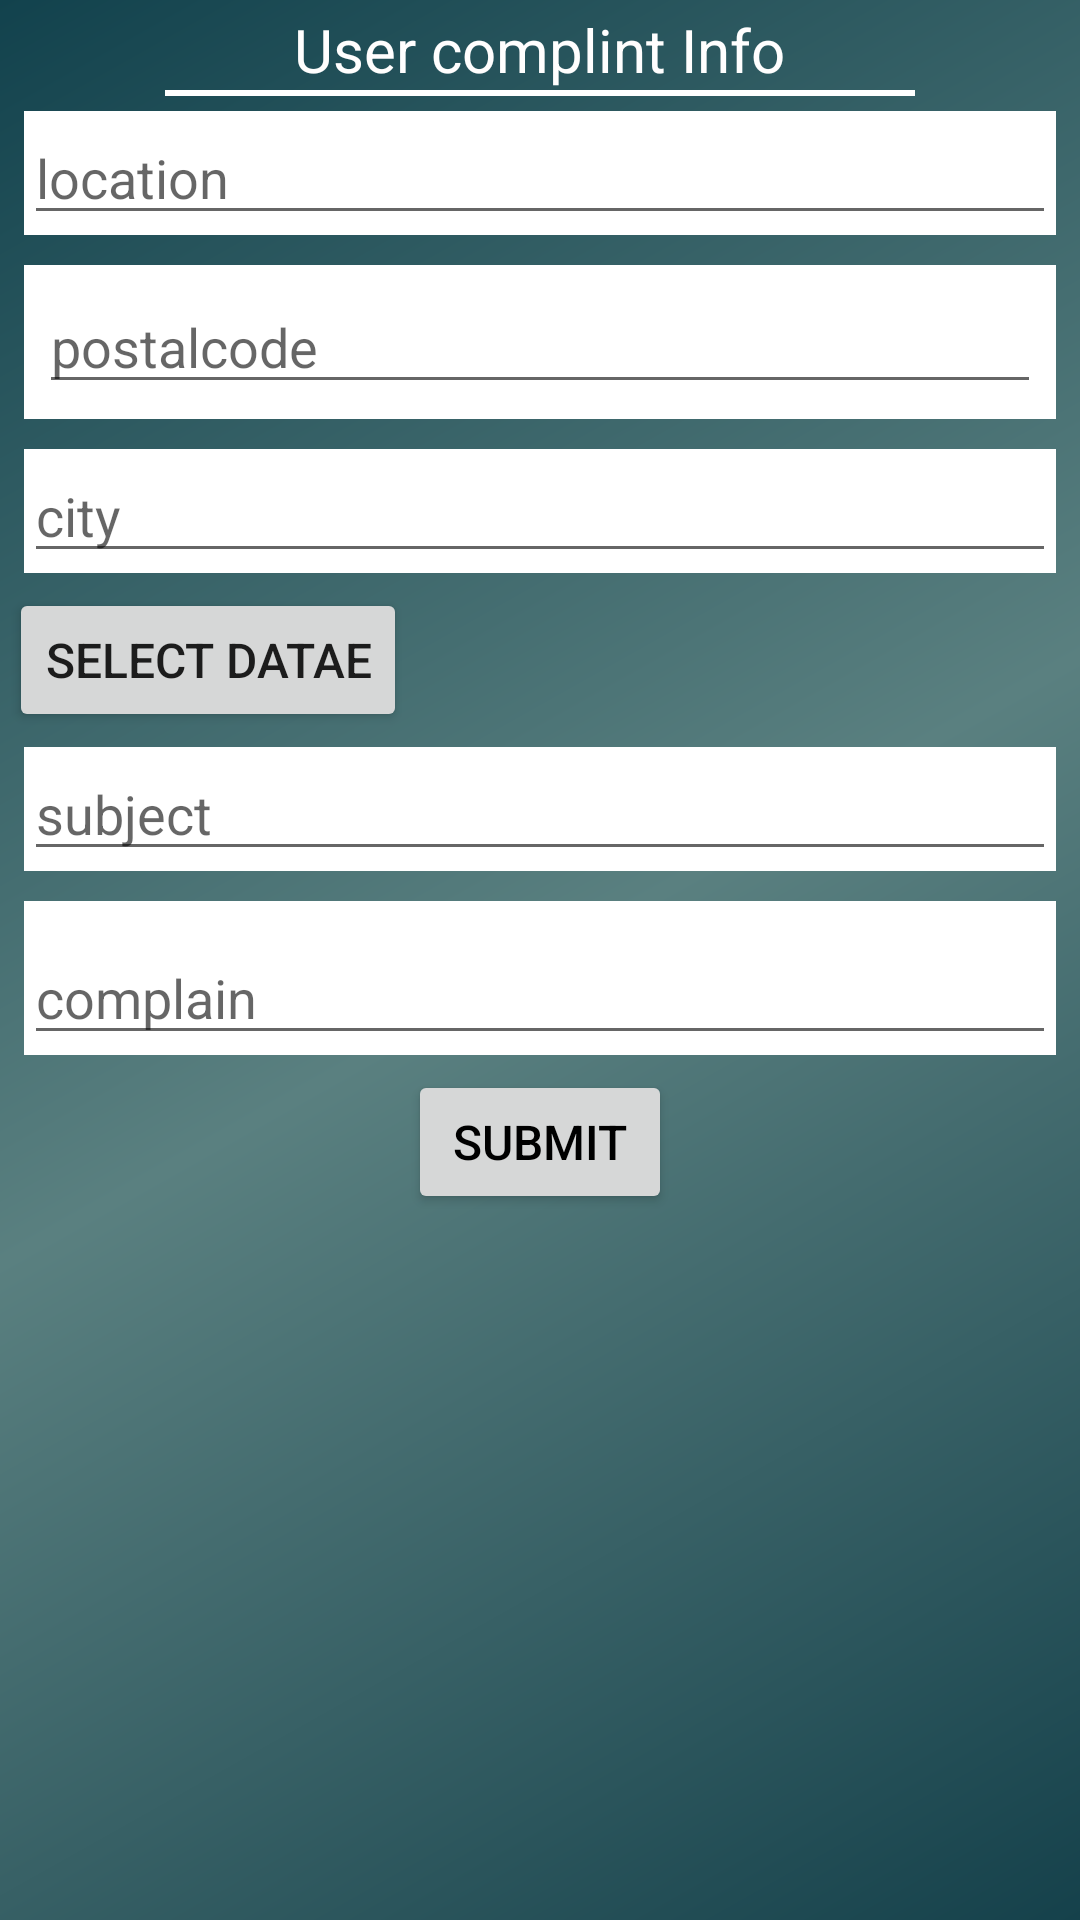

Layout XML and referenced resources for this Android screen:
<!-- AndroidManifest.xml: application theme AppTheme -->
<!-- res/layout/fragment_complain.xml -->
<ScrollView xmlns:android="http://schemas.android.com/apk/res/android"
    xmlns:tools="http://schemas.android.com/tools"
    android:layout_width="match_parent"
    android:layout_height="match_parent"
    android:background="@drawable/layout_background"
    tools:context="com.example.mdsuhelrana.helloandroid.userModiulPackage.ComplainFragment">

    <LinearLayout
        android:padding="3dp"
        android:layout_width="match_parent"
        android:layout_height="wrap_content"
        android:orientation="vertical">

    <LinearLayout
        android:layout_width="match_parent"
        android:layout_height="wrap_content"
        android:orientation="vertical">
        <TextView
            android:layout_width="wrap_content"
            android:layout_height="wrap_content"
            android:text="User complint Info"
            android:textSize="20sp"
            android:layout_gravity="center"
            android:textColor="#fffefe"/>

    </LinearLayout>
    <View
        android:layout_width="250dp"
        android:layout_height="2dp"
        android:layout_gravity="center"
        android:background="#ffffff"/>


    <LinearLayout
        android:layout_marginTop="10dp"
        android:layout_width="match_parent"
        android:layout_height="wrap_content"
        android:layout_margin="5dp"
        android:background="#ffffff"
        android:orientation="horizontal">
        <EditText
            android:layout_width="match_parent"
            android:layout_height="wrap_content"
            android:id="@+id/location_Id"
            android:textColor="#000000"
            android:layout_gravity="center"
            android:textSize="18sp"
            android:hint="location"/>
    </LinearLayout>

    <LinearLayout
        android:layout_width="match_parent"
        android:layout_height="wrap_content"
        android:padding="5dp"
        android:background="#ffffff"
        android:layout_margin="5dp"
        android:orientation="horizontal">
        <EditText
            android:layout_width="match_parent"
            android:layout_height="wrap_content"
            android:id="@+id/postalcode_Id"
            android:inputType="number"
            android:textColor="#000000"
            android:layout_gravity="center"
            android:textSize="18sp"
            android:hint="postalcode"/>
    </LinearLayout>

    <LinearLayout
        android:layout_width="match_parent"
        android:layout_height="wrap_content"
        android:layout_margin="5dp"
        android:background="#ffffff"
        android:orientation="horizontal">

        <EditText
            android:layout_width="match_parent"
            android:layout_height="wrap_content"
            android:id="@+id/city_Id"
            android:textColor="#000000"
            android:layout_gravity="center"
            android:textSize="18sp"
            android:hint="city"/>
    </LinearLayout>

        <Button
            android:layout_width="wrap_content"
            android:layout_height="wrap_content"
            android:text="select datae"
            android:textSize="16sp"
            android:id="@+id/date_Id"/>

    <LinearLayout
        android:layout_width="match_parent"
        android:layout_height="wrap_content"
        android:layout_margin="5dp"
        android:background="#ffffff"
        android:orientation="horizontal">

        <EditText
            android:layout_width="match_parent"
            android:layout_height="wrap_content"
            android:id="@+id/subject_Id"
            android:textColor="#000000"
            android:layout_gravity="center"
            android:textSize="18sp"
            android:hint="subject"/>
    </LinearLayout>

    <LinearLayout
        android:layout_width="match_parent"
        android:layout_height="wrap_content"
        android:layout_margin="5dp"
        android:background="#ffffff"
        android:orientation="horizontal">
        <EditText
            android:layout_marginTop="10dp"
            android:layout_width="match_parent"
            android:layout_height="wrap_content"
            android:id="@+id/complain_Id"
            android:textColor="#000000"
            android:textSize="18sp"
            android:hint="complain"/>
    </LinearLayout>

        <Button
            android:id="@+id/btn_submit_Id"
            android:layout_width="wrap_content"
           android:layout_gravity="center"
            android:layout_height="wrap_content"
            android:textSize="16sp"
            android:textColor="#000000"
            android:text="submit"
            />
    </LinearLayout>
</ScrollView>
<!-- resources referenced by this layout -->
<resources>
  <!-- drawable layout_background (drawable) -->
  <?xml version="1.0" encoding="utf-8"?>
  <shape xmlns:android="http://schemas.android.com/apk/res/android">
      <gradient
          android:startColor="#15414b"
          android:centerColor="#5a8080"
          android:endColor="#12424d"
          android:angle="135"/>
  </shape>
  <style name="AppTheme" parent="Theme.AppCompat.Light.NoActionBar">
          
          <item name="colorPrimary">@color/colorPrimary</item>
          <item name="colorPrimaryDark">@color/colorPrimaryDark</item>
          <item name="colorAccent">@color/colorAccent</item>
      </style>
  <color name="colorPrimary">#142C30</color>
  <color name="colorPrimaryDark">#0D1C1C</color>
  <color name="colorAccent">#DD2C00</color>
</resources>
